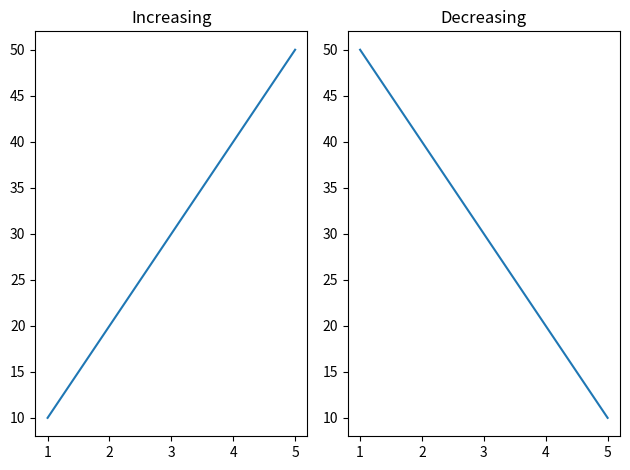

This figure's Python source:
import matplotlib.pyplot as plt

x = [1, 2, 3, 4, 5]

y1 = [10, 20, 30, 40, 50]
y2 = [50, 40, 30, 20, 10]

fig, ax = plt.subplots(1, 2)

ax[0].plot(x, y1)
ax[0].set_title("Increasing")

ax[1].plot(x, y2)
ax[1].set_title("Decreasing")

plt.tight_layout()
plt.show()
